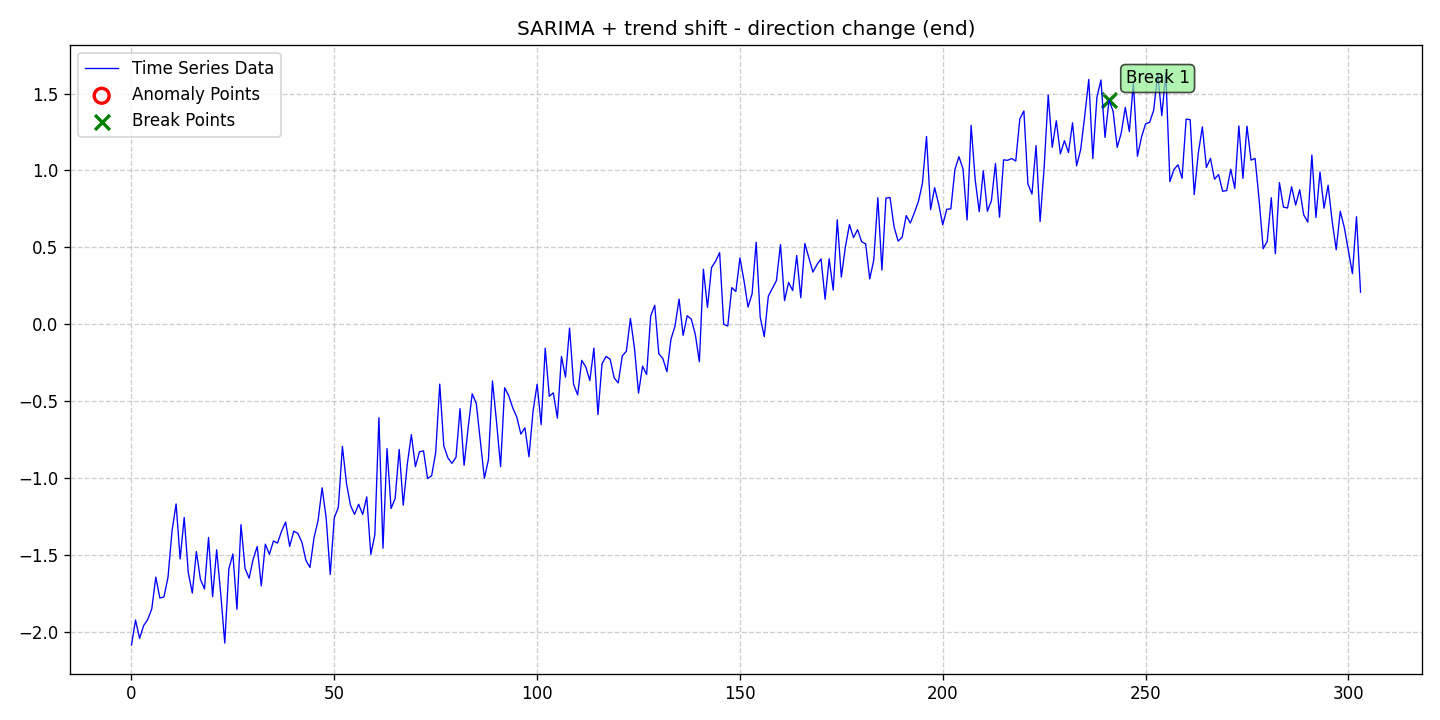

The file beside this chart, header and first rows:
date, data, stationary, det_lin_up, det_lin_down, det_quad, det_cubic, det_exp, det_damped, stoc_trend, volatility, single_seas, multiple_seas, point_anom_single, point_anom_multi, collect_anom, context_anom, mean_shift, var_shift, trend_shift, point_anom_count, point_anom_location, point_anom_point, collect_anom_count
2020-01-01, -2.087, 0, 0, 0, 0, 0, 0, 0, 0, 0, 1, 0, 0, 0, 0, 0, 0, 0, 1, 0, none, , 0
2020-01-02, -1.925, 0, 0, 0, 0, 0, 0, 0, 0, 0, 1, 0, 0, 0, 0, 0, 0, 0, 1, 0, none, , 0
2020-01-03, -2.044, 0, 0, 0, 0, 0, 0, 0, 0, 0, 1, 0, 0, 0, 0, 0, 0, 0, 1, 0, none, , 0
2020-01-04, -1.961, 0, 0, 0, 0, 0, 0, 0, 0, 0, 1, 0, 0, 0, 0, 0, 0, 0, 1, 0, none, , 0
2020-01-05, -1.922, 0, 0, 0, 0, 0, 0, 0, 0, 0, 1, 0, 0, 0, 0, 0, 0, 0, 1, 0, none, , 0
2020-01-06, -1.853, 0, 0, 0, 0, 0, 0, 0, 0, 0, 1, 0, 0, 0, 0, 0, 0, 0, 1, 0, none, , 0
2020-01-07, -1.646, 0, 0, 0, 0, 0, 0, 0, 0, 0, 1, 0, 0, 0, 0, 0, 0, 0, 1, 0, none, , 0
2020-01-08, -1.782, 0, 0, 0, 0, 0, 0, 0, 0, 0, 1, 0, 0, 0, 0, 0, 0, 0, 1, 0, none, , 0
2020-01-09, -1.775, 0, 0, 0, 0, 0, 0, 0, 0, 0, 1, 0, 0, 0, 0, 0, 0, 0, 1, 0, none, , 0
2020-01-10, -1.648, 0, 0, 0, 0, 0, 0, 0, 0, 0, 1, 0, 0, 0, 0, 0, 0, 0, 1, 0, none, , 0
2020-01-11, -1.345, 0, 0, 0, 0, 0, 0, 0, 0, 0, 1, 0, 0, 0, 0, 0, 0, 0, 1, 0, none, , 0
2020-01-12, -1.17, 0, 0, 0, 0, 0, 0, 0, 0, 0, 1, 0, 0, 0, 0, 0, 0, 0, 1, 0, none, , 0
2020-01-13, -1.528, 0, 0, 0, 0, 0, 0, 0, 0, 0, 1, 0, 0, 0, 0, 0, 0, 0, 1, 0, none, , 0
2020-01-14, -1.258, 0, 0, 0, 0, 0, 0, 0, 0, 0, 1, 0, 0, 0, 0, 0, 0, 0, 1, 0, none, , 0
2020-01-15, -1.615, 0, 0, 0, 0, 0, 0, 0, 0, 0, 1, 0, 0, 0, 0, 0, 0, 0, 1, 0, none, , 0
2020-01-16, -1.749, 0, 0, 0, 0, 0, 0, 0, 0, 0, 1, 0, 0, 0, 0, 0, 0, 0, 1, 0, none, , 0
2020-01-17, -1.479, 0, 0, 0, 0, 0, 0, 0, 0, 0, 1, 0, 0, 0, 0, 0, 0, 0, 1, 0, none, , 0
2020-01-18, -1.66, 0, 0, 0, 0, 0, 0, 0, 0, 0, 1, 0, 0, 0, 0, 0, 0, 0, 1, 0, none, , 0
2020-01-19, -1.723, 0, 0, 0, 0, 0, 0, 0, 0, 0, 1, 0, 0, 0, 0, 0, 0, 0, 1, 0, none, , 0
2020-01-20, -1.388, 0, 0, 0, 0, 0, 0, 0, 0, 0, 1, 0, 0, 0, 0, 0, 0, 0, 1, 0, none, , 0
2020-01-21, -1.773, 0, 0, 0, 0, 0, 0, 0, 0, 0, 1, 0, 0, 0, 0, 0, 0, 0, 1, 0, none, , 0
2020-01-22, -1.468, 0, 0, 0, 0, 0, 0, 0, 0, 0, 1, 0, 0, 0, 0, 0, 0, 0, 1, 0, none, , 0
2020-01-23, -1.753, 0, 0, 0, 0, 0, 0, 0, 0, 0, 1, 0, 0, 0, 0, 0, 0, 0, 1, 0, none, , 0
2020-01-24, -2.075, 0, 0, 0, 0, 0, 0, 0, 0, 0, 1, 0, 0, 0, 0, 0, 0, 0, 1, 0, none, , 0
2020-01-25, -1.594, 0, 0, 0, 0, 0, 0, 0, 0, 0, 1, 0, 0, 0, 0, 0, 0, 0, 1, 0, none, , 0
2020-01-26, -1.495, 0, 0, 0, 0, 0, 0, 0, 0, 0, 1, 0, 0, 0, 0, 0, 0, 0, 1, 0, none, , 0
2020-01-27, -1.855, 0, 0, 0, 0, 0, 0, 0, 0, 0, 1, 0, 0, 0, 0, 0, 0, 0, 1, 0, none, , 0
2020-01-28, -1.304, 0, 0, 0, 0, 0, 0, 0, 0, 0, 1, 0, 0, 0, 0, 0, 0, 0, 1, 0, none, , 0
2020-01-29, -1.588, 0, 0, 0, 0, 0, 0, 0, 0, 0, 1, 0, 0, 0, 0, 0, 0, 0, 1, 0, none, , 0
2020-01-30, -1.653, 0, 0, 0, 0, 0, 0, 0, 0, 0, 1, 0, 0, 0, 0, 0, 0, 0, 1, 0, none, , 0
2020-01-31, -1.529, 0, 0, 0, 0, 0, 0, 0, 0, 0, 1, 0, 0, 0, 0, 0, 0, 0, 1, 0, none, , 0
2020-02-01, -1.447, 0, 0, 0, 0, 0, 0, 0, 0, 0, 1, 0, 0, 0, 0, 0, 0, 0, 1, 0, none, , 0
2020-02-02, -1.703, 0, 0, 0, 0, 0, 0, 0, 0, 0, 1, 0, 0, 0, 0, 0, 0, 0, 1, 0, none, , 0
2020-02-03, -1.431, 0, 0, 0, 0, 0, 0, 0, 0, 0, 1, 0, 0, 0, 0, 0, 0, 0, 1, 0, none, , 0
2020-02-04, -1.497, 0, 0, 0, 0, 0, 0, 0, 0, 0, 1, 0, 0, 0, 0, 0, 0, 0, 1, 0, none, , 0
2020-02-05, -1.411, 0, 0, 0, 0, 0, 0, 0, 0, 0, 1, 0, 0, 0, 0, 0, 0, 0, 1, 0, none, , 0
2020-02-06, -1.424, 0, 0, 0, 0, 0, 0, 0, 0, 0, 1, 0, 0, 0, 0, 0, 0, 0, 1, 0, none, , 0
2020-02-07, -1.348, 0, 0, 0, 0, 0, 0, 0, 0, 0, 1, 0, 0, 0, 0, 0, 0, 0, 1, 0, none, , 0
2020-02-08, -1.287, 0, 0, 0, 0, 0, 0, 0, 0, 0, 1, 0, 0, 0, 0, 0, 0, 0, 1, 0, none, , 0
2020-02-09, -1.446, 0, 0, 0, 0, 0, 0, 0, 0, 0, 1, 0, 0, 0, 0, 0, 0, 0, 1, 0, none, , 0
2020-02-10, -1.347, 0, 0, 0, 0, 0, 0, 0, 0, 0, 1, 0, 0, 0, 0, 0, 0, 0, 1, 0, none, , 0
2020-02-11, -1.36, 0, 0, 0, 0, 0, 0, 0, 0, 0, 1, 0, 0, 0, 0, 0, 0, 0, 1, 0, none, , 0
2020-02-12, -1.417, 0, 0, 0, 0, 0, 0, 0, 0, 0, 1, 0, 0, 0, 0, 0, 0, 0, 1, 0, none, , 0
2020-02-13, -1.536, 0, 0, 0, 0, 0, 0, 0, 0, 0, 1, 0, 0, 0, 0, 0, 0, 0, 1, 0, none, , 0
2020-02-14, -1.583, 0, 0, 0, 0, 0, 0, 0, 0, 0, 1, 0, 0, 0, 0, 0, 0, 0, 1, 0, none, , 0
2020-02-15, -1.39, 0, 0, 0, 0, 0, 0, 0, 0, 0, 1, 0, 0, 0, 0, 0, 0, 0, 1, 0, none, , 0
2020-02-16, -1.278, 0, 0, 0, 0, 0, 0, 0, 0, 0, 1, 0, 0, 0, 0, 0, 0, 0, 1, 0, none, , 0
2020-02-17, -1.064, 0, 0, 0, 0, 0, 0, 0, 0, 0, 1, 0, 0, 0, 0, 0, 0, 0, 1, 0, none, , 0
2020-02-18, -1.262, 0, 0, 0, 0, 0, 0, 0, 0, 0, 1, 0, 0, 0, 0, 0, 0, 0, 1, 0, none, , 0
2020-02-19, -1.628, 0, 0, 0, 0, 0, 0, 0, 0, 0, 1, 0, 0, 0, 0, 0, 0, 0, 1, 0, none, , 0
2020-02-20, -1.259, 0, 0, 0, 0, 0, 0, 0, 0, 0, 1, 0, 0, 0, 0, 0, 0, 0, 1, 0, none, , 0
2020-02-21, -1.192, 0, 0, 0, 0, 0, 0, 0, 0, 0, 1, 0, 0, 0, 0, 0, 0, 0, 1, 0, none, , 0
2020-02-22, -0.7953, 0, 0, 0, 0, 0, 0, 0, 0, 0, 1, 0, 0, 0, 0, 0, 0, 0, 1, 0, none, , 0
2020-02-23, -1.034, 0, 0, 0, 0, 0, 0, 0, 0, 0, 1, 0, 0, 0, 0, 0, 0, 0, 1, 0, none, , 0
2020-02-24, -1.18, 0, 0, 0, 0, 0, 0, 0, 0, 0, 1, 0, 0, 0, 0, 0, 0, 0, 1, 0, none, , 0
2020-02-25, -1.237, 0, 0, 0, 0, 0, 0, 0, 0, 0, 1, 0, 0, 0, 0, 0, 0, 0, 1, 0, none, , 0
2020-02-26, -1.172, 0, 0, 0, 0, 0, 0, 0, 0, 0, 1, 0, 0, 0, 0, 0, 0, 0, 1, 0, none, , 0
2020-02-27, -1.238, 0, 0, 0, 0, 0, 0, 0, 0, 0, 1, 0, 0, 0, 0, 0, 0, 0, 1, 0, none, , 0
2020-02-28, -1.124, 0, 0, 0, 0, 0, 0, 0, 0, 0, 1, 0, 0, 0, 0, 0, 0, 0, 1, 0, none, , 0
2020-02-29, -1.498, 0, 0, 0, 0, 0, 0, 0, 0, 0, 1, 0, 0, 0, 0, 0, 0, 0, 1, 0, none, , 0
... 244 more rows
